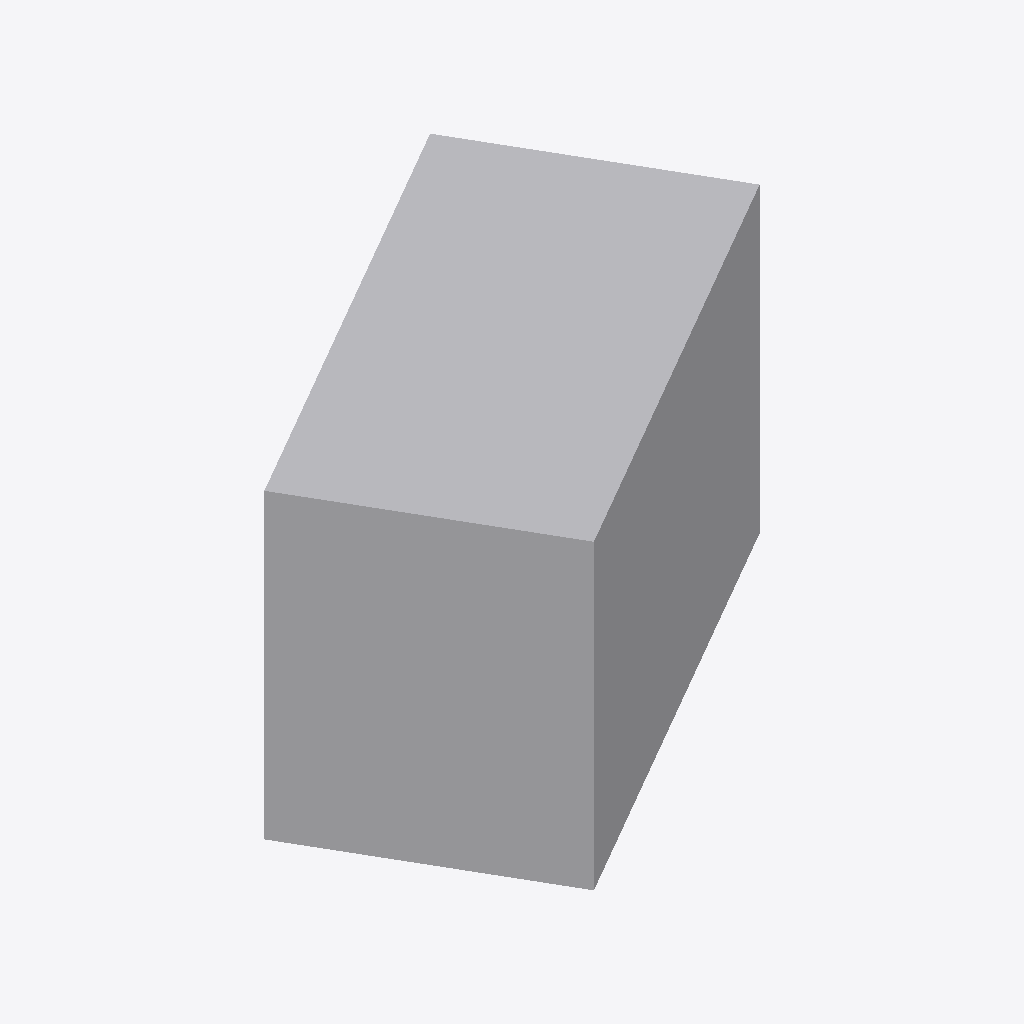
Isometric view of an IFC building model (IFC-SPF (STEP), schema IFC4, length unit millimetre), seen from the south-west, elements coloured by IFC class: 1 other element (light grey).
Extent 1.0 m × 0.9 m × 0.6 m (x, y, z). Elements (1): 1 IfcDuctSegment.

HEADER;
FILE_DESCRIPTION(('GeoIFCNet file'),'');
FILE_NAME('','1995-11-18T09:00:00',('YaMiSo'),('XUT_BIM606'),'ifcopenshell 0.7.0','','None');
FILE_SCHEMA(('IFC4'));
ENDSEC;
DATA;
#1=IFCPROJECT('3iBuQZdcX9sRbDk9d4CZJ$',$,'My Project',$,$,$,$,(#64),#45);
#83=IFCSITE('3QLtoEmb916hh8FdDgeudY',#82,'My Site',$,$,$,$,$,$,$,$,$,$,$);
#81=IFCDUCTSEGMENT('0$flwy4Nv2uuS3g3Y3daVc',#51,$,$,$,#92,#80,$,$);
ENDSEC;
